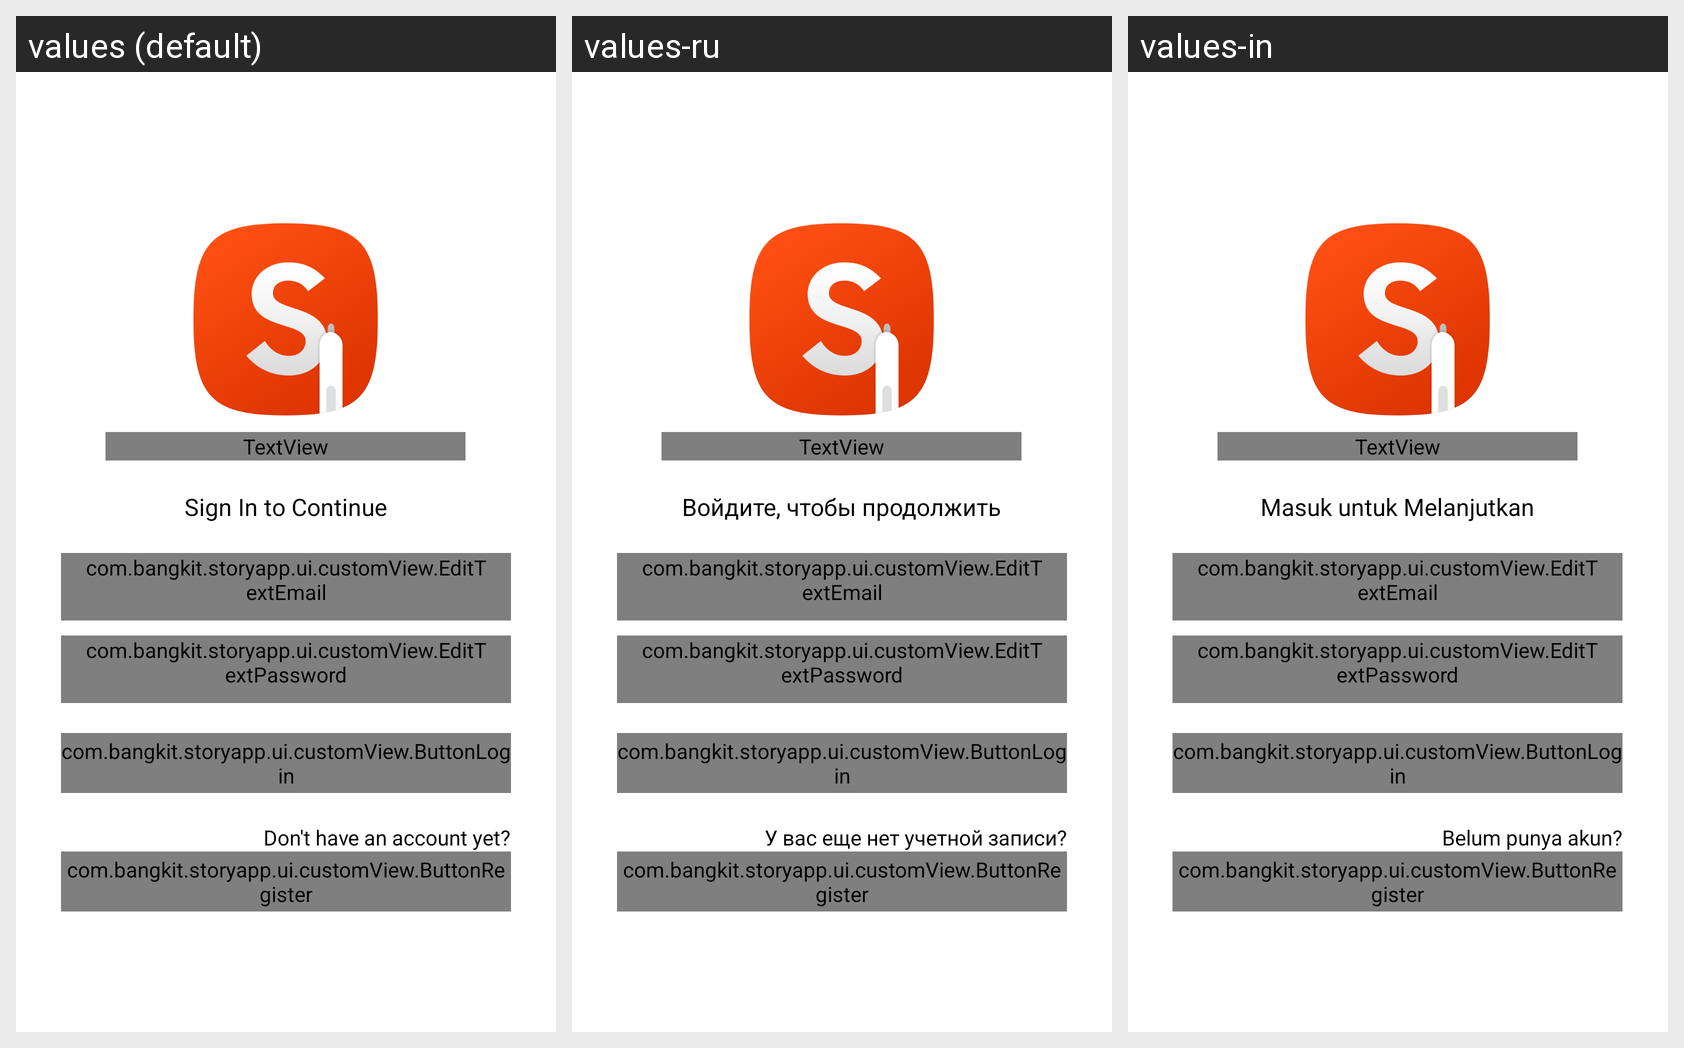

This grid shows one Android layout under several languages. Give, for every string resource on the screen, its name, the default text and each shown locale's text.
Android screen res/layout/activity_login_page.xml rendered under 3 locales, left to right: values (default), values-ru, values-in. Device: Nexus 5 (rendered at 1080×1920; each locale shown at half size, 540×960, under a caption strip naming it); theme Theme.StoryApp.
Strings drawn on this screen, with the default value and each locale's value (text and hints the layout hard-codes appear in the picture but are not listed):

str_sign_in_to_continue
  values: Sign In to Continue
  values-ru: Войдите, чтобы продолжить
  values-in: Masuk untuk Melanjutkan

str_no_acc
  values: Don't have an account yet?
  values-ru: У вас еще нет учетной записи?
  values-in: Belum punya akun?
